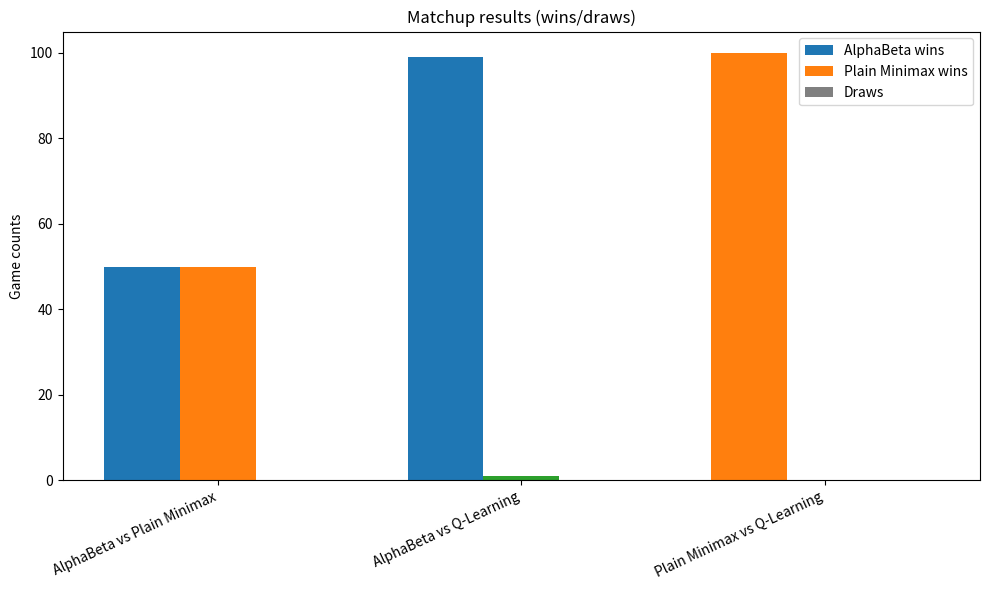
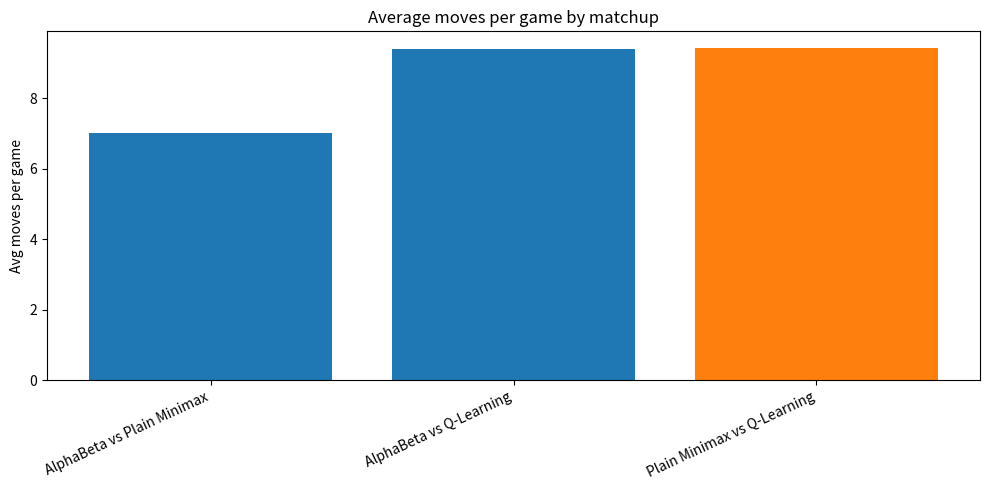
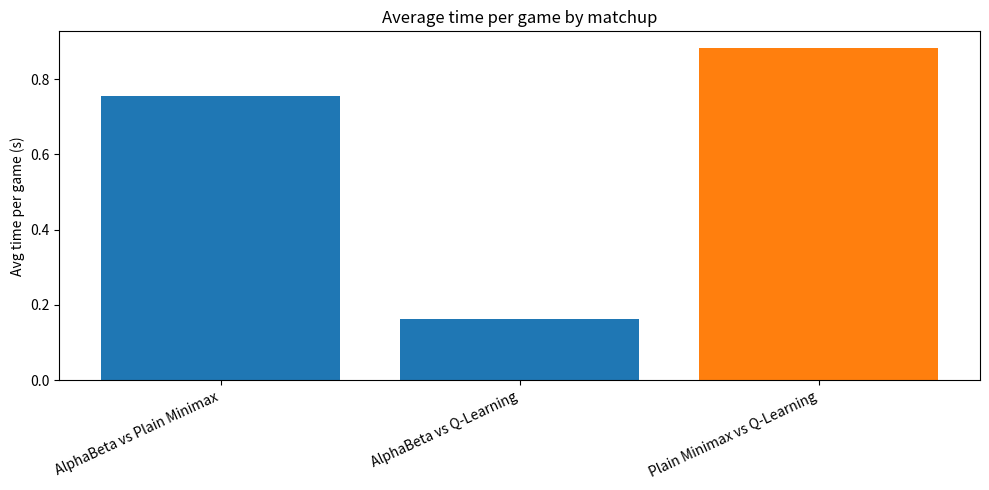
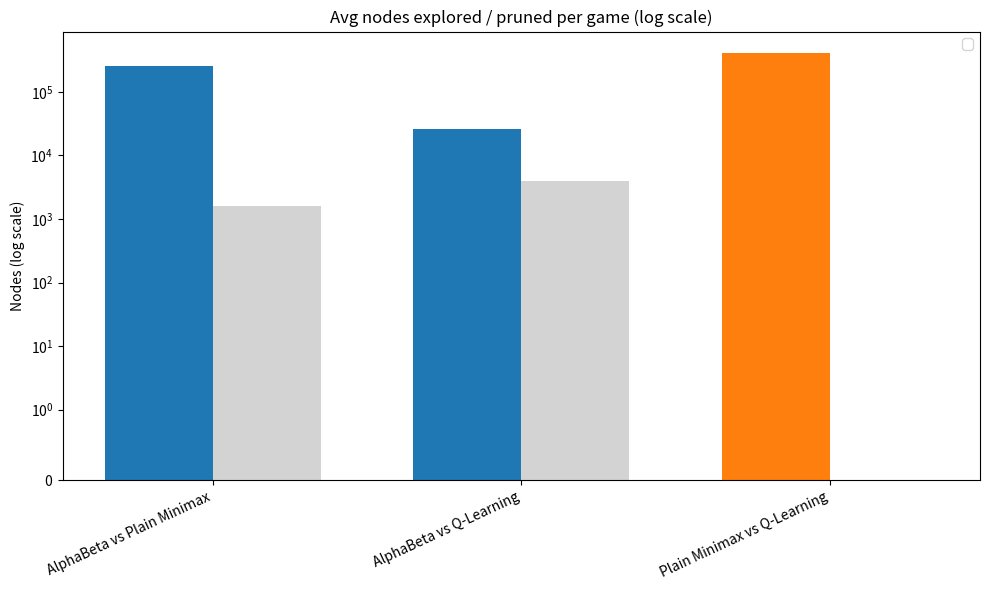

Write Python code to recreate these figures, in order.
#!/usr/bin/env python3
"""Visualize evaluation results from `evaluate_algorithms.py`.

Usage:
  python scripts/visualize_evaluation.py            # uses embedded sample data
  python scripts/visualize_evaluation.py --data file.json

The JSON file format should be either a mapping of matchup->stats dict, or a
list of objects with keys `matchup` and `stats`.

This script writes PNG files into `plots/` and prints their paths.
"""
from __future__ import annotations
import argparse
import json
import os
import sys
from typing import Dict, Any

try:
    import matplotlib
    matplotlib.use("Agg")
    import matplotlib.pyplot as plt
except Exception as e:
    print("matplotlib is required. Install with: pip install matplotlib", file=sys.stderr)
    raise


SAMPLE_DATA = {
    "AlphaBeta vs Plain Minimax": {
        "episodes": 100,
        "wins_ai": 50,
        "wins_opponent": 50,
        "draws": 0,
        "avg_moves_per_game": 7.0,
        "avg_time_per_game": 0.7540933656692504,
        "avg_nodes_explored_per_game": 259646.0,
        "avg_nodes_pruned_per_game": 1606.5,
    },
    "AlphaBeta vs Q-Learning": {
        "episodes": 100,
        "wins_ai": 99,
        "wins_opponent": 1,
        "draws": 0,
        "avg_moves_per_game": 9.39,
        "avg_time_per_game": 0.16399607181549072,
        "avg_nodes_explored_per_game": 26062.45,
        "avg_nodes_pruned_per_game": 3930.79,
    },
    "Plain Minimax vs Q-Learning": {
        "episodes": 100,
        "wins_ai": 100,
        "wins_opponent": 0,
        "draws": 0,
        "avg_moves_per_game": 9.42,
        "avg_time_per_game": 0.8824827313423157,
        "avg_nodes_explored_per_game": 410180.37,
        "avg_nodes_pruned_per_game": 0.0,
    },
}


def load_data(path: str | None) -> Dict[str, Dict[str, Any]]:
    if not path:
        return SAMPLE_DATA
    with open(path, "r", encoding="utf-8") as f:
        loaded = json.load(f)
    # Normalize format
    if isinstance(loaded, dict):
        return loaded
    if isinstance(loaded, list):
        result = {}
        for obj in loaded:
            if "matchup" in obj and "stats" in obj:
                result[obj["matchup"]] = obj["stats"]
            else:
                raise ValueError("List items must be {matchup:..., stats:...}")
        return result
    raise ValueError("Unsupported JSON format")


COLOR_MAP = {
    "AlphaBeta": "tab:blue",
    "Plain Minimax": "tab:orange",
    "Q-Learning": "tab:green",
}


def parse_matchup_label(label: str) -> tuple[str, str]:
    # Expect "AlgA vs AlgB"
    parts = [p.strip() for p in label.split("vs")]
    if len(parts) == 2:
        return parts[0], parts[1]
    # fallback
    return label, ""


def ensure_dir(path: str) -> None:
    os.makedirs(path, exist_ok=True)


def plot_wins(data: Dict[str, Dict[str, Any]], outdir: str) -> str:
    labels = list(data.keys())
    wins_ai = [d.get("wins_ai", 0) for d in data.values()]
    wins_op = [d.get("wins_opponent", 0) for d in data.values()]
    draws = [d.get("draws", 0) for d in data.values()]

    x = range(len(labels))
    width = 0.25

    fig, ax = plt.subplots(figsize=(10, 6))
    # draw bars per-algorithm colors
    for i, lab in enumerate(labels):
        alg_a, alg_b = parse_matchup_label(lab)
        color_a = COLOR_MAP.get(alg_a, "tab:blue")
        color_b = COLOR_MAP.get(alg_b, "tab:orange")
        ax.bar(i - width, wins_ai[i], width, color=color_a, label=(alg_a + ' wins') if i == 0 else "")
        ax.bar(i, wins_op[i], width, color=color_b, label=(alg_b + ' wins') if i == 0 else "")
        ax.bar(i + width, draws[i], width, color="gray", label=("Draws" if i == 0 else ""))
    ax.set_xticks(list(x))
    ax.set_xticklabels(labels, rotation=25, ha="right")
    ax.set_ylabel("Game counts")
    ax.set_title("Matchup results (wins/draws)")
    ax.legend()
    fig.tight_layout()
    out = os.path.join(outdir, "matchup_wins.png")
    fig.savefig(out)
    plt.close(fig)
    return out


def plot_summary_metrics(data: Dict[str, Dict[str, Any]], outdir: str) -> list[str]:
    labels = list(data.keys())
    avg_moves = [d.get("avg_moves_per_game", 0) for d in data.values()]
    avg_times = [d.get("avg_time_per_game", 0) for d in data.values()]

    files = []

    fig, ax = plt.subplots(figsize=(10, 5))
    # color each bar by the first algorithm in the matchup
    bar_colors = []
    for lab in labels:
        alg_a, _ = parse_matchup_label(lab)
        bar_colors.append(COLOR_MAP.get(alg_a, "tab:blue"))
    ax.bar(labels, avg_moves, color=bar_colors)
    ax.set_ylabel("Avg moves per game")
    ax.set_title("Average moves per game by matchup")
    ax.set_xticks(range(len(labels)))
    ax.set_xticklabels(labels, rotation=25, ha="right")
    fig.tight_layout()
    f1 = os.path.join(outdir, "avg_moves_per_game.png")
    fig.savefig(f1)
    plt.close(fig)
    files.append(f1)

    fig, ax = plt.subplots(figsize=(10, 5))
    bar_colors = []
    for lab in labels:
        alg_a, _ = parse_matchup_label(lab)
        bar_colors.append(COLOR_MAP.get(alg_a, "tab:orange"))
    ax.bar(labels, avg_times, color=bar_colors)
    ax.set_ylabel("Avg time per game (s)")
    ax.set_title("Average time per game by matchup")
    ax.set_xticks(range(len(labels)))
    ax.set_xticklabels(labels, rotation=25, ha="right")
    fig.tight_layout()
    f2 = os.path.join(outdir, "avg_time_per_game.png")
    fig.savefig(f2)
    plt.close(fig)
    files.append(f2)

    return files


def plot_nodes(data: Dict[str, Dict[str, Any]], outdir: str) -> str:
    labels = list(data.keys())
    nodes = [d.get("avg_nodes_explored_per_game", 0) for d in data.values()]
    pruned = [d.get("avg_nodes_pruned_per_game", 0) for d in data.values()]

    x = range(len(labels))
    width = 0.35

    fig, ax = plt.subplots(figsize=(10, 6))
    # color nodes by algorithm A and pruned as a shade
    for i, lab in enumerate(labels):
        alg_a, _ = parse_matchup_label(lab)
        color_a = COLOR_MAP.get(alg_a, "tab:blue")
        ax.bar(i - width / 2, nodes[i], width, color=color_a)
        ax.bar(i + width / 2, pruned[i], width, color="lightgray")
    ax.set_yscale("symlog", linthresh=1)
    ax.set_xticks(list(x))
    ax.set_xticklabels(labels, rotation=25, ha="right")
    ax.set_ylabel("Nodes (log scale)")
    ax.set_title("Avg nodes explored / pruned per game (log scale)")
    ax.legend()
    fig.tight_layout()
    out = os.path.join(outdir, "nodes_explored_pruned.png")
    fig.savefig(out)
    plt.close(fig)
    return out


def main():
    p = argparse.ArgumentParser(description="Visualize Connect-Dots-in-Grid evaluation results")
    p.add_argument("--data", "-d", help="Path to JSON file with evaluation results")
    p.add_argument("--outdir", "-o", default="plots", help="Directory to save plots")
    args = p.parse_args()

    data = load_data(args.data)
    ensure_dir(args.outdir)

    print("Loaded {} matchups".format(len(data)))
    out_files = []
    out_files.append(plot_wins(data, args.outdir))
    out_files.extend(plot_summary_metrics(data, args.outdir))
    out_files.append(plot_nodes(data, args.outdir))

    print("Saved plots:")
    for pth in out_files:
        print(" -", pth)


if __name__ == "__main__":
    main()
